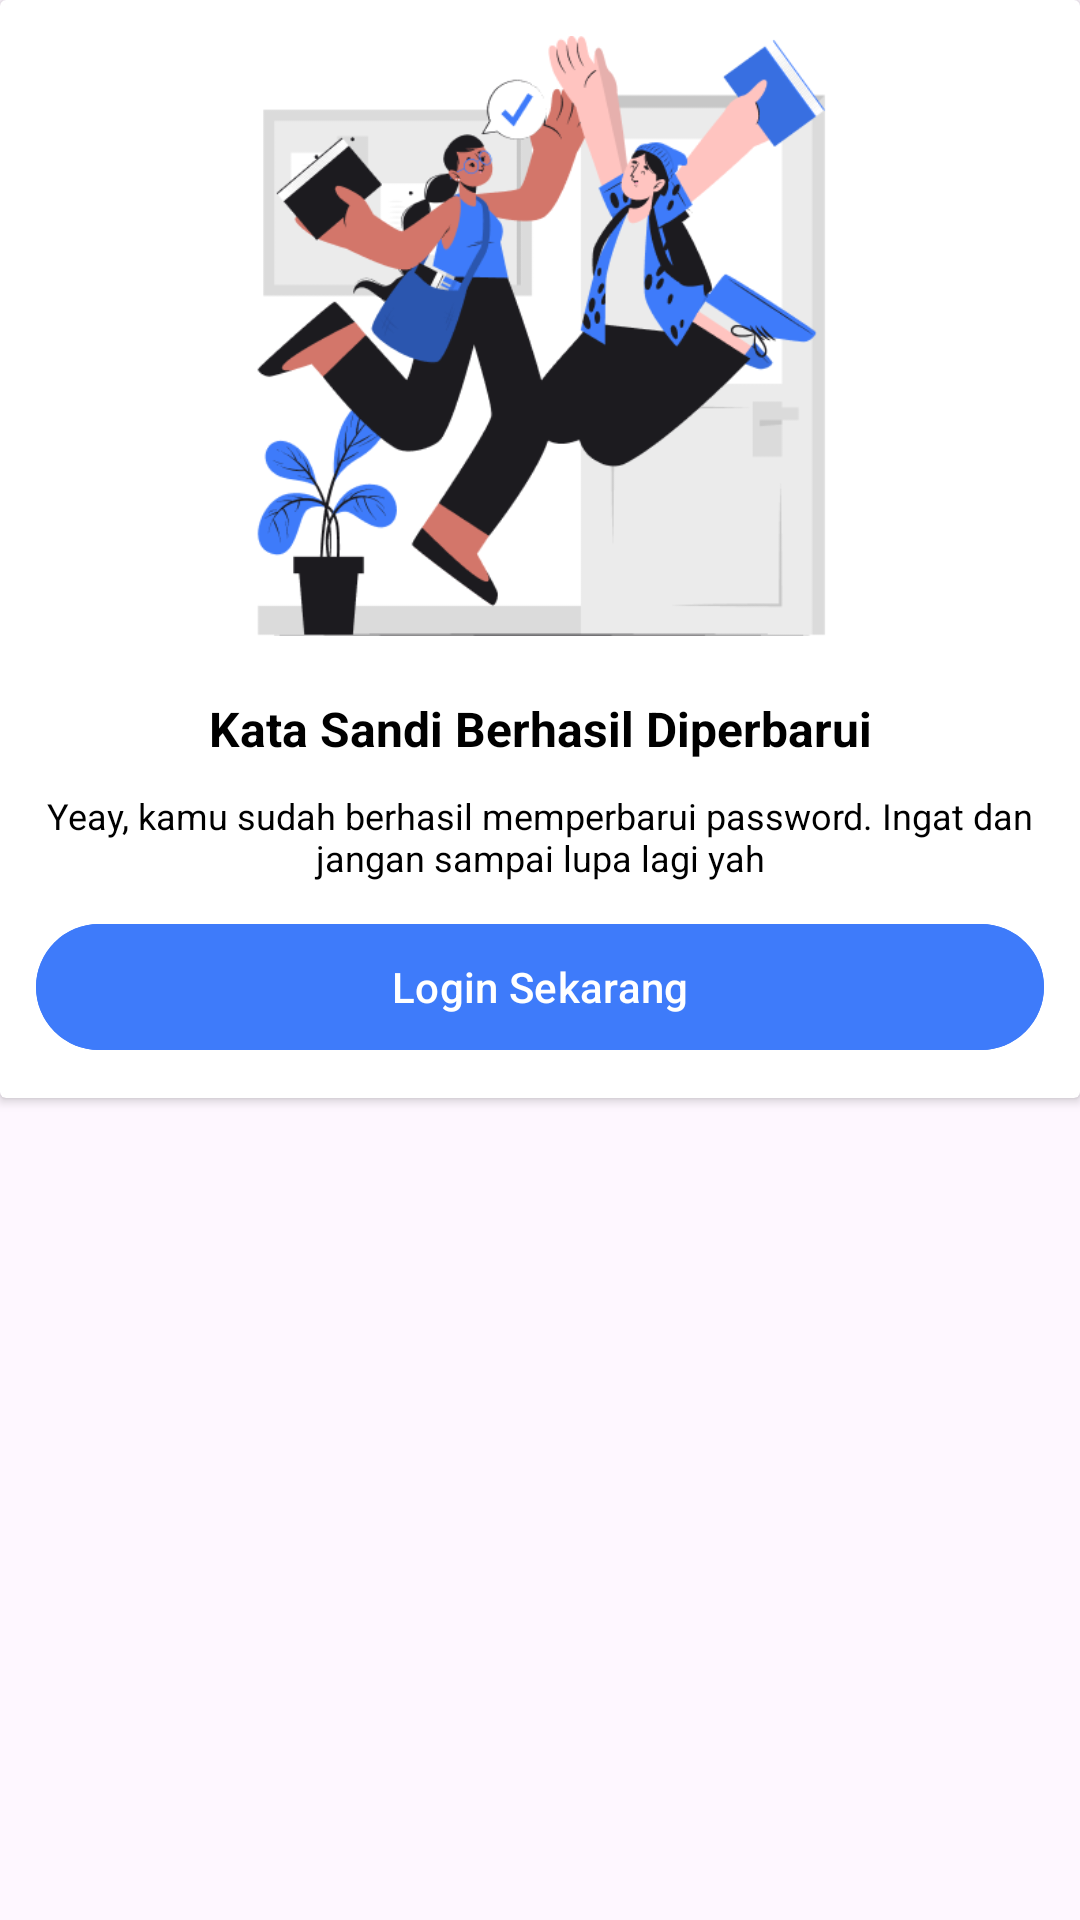

This screen was rendered from an Android layout file. Write that file and the resources it references.
<!-- AndroidManifest.xml: application theme Theme.Travelid -->
<!-- res/layout/fragment_atur_ulang_password_b_s.xml -->
<?xml version="1.0" encoding="utf-8"?>
<FrameLayout xmlns:android="http://schemas.android.com/apk/res/android"
    xmlns:tools="http://schemas.android.com/tools"
    android:layout_width="match_parent"
    android:layout_height="match_parent"
    tools:context=".BottomSheetFragment">

    
    <androidx.cardview.widget.CardView
        xmlns:android="http://schemas.android.com/apk/res/android"
        android:layout_width="match_parent"
        android:layout_height="wrap_content">

        <androidx.appcompat.widget.LinearLayoutCompat
            android:layout_width="match_parent"
            android:layout_height="wrap_content"
            android:layout_margin="2dp"
            android:orientation="vertical">
            <ImageView
                android:layout_width="200dp"
                android:layout_height="200dp"
                android:layout_marginStart="10dp"
                android:layout_marginTop="10dp"
                android:layout_marginEnd="10dp"
                android:layout_marginBottom="10dp"
                android:src="@drawable/img_login_sekarang"
                android:layout_gravity="center"/>
            <TextView
                android:layout_width="match_parent"
                android:layout_height="wrap_content"
                android:layout_marginTop="10dp"
                android:text="Kata Sandi Berhasil Diperbarui"
                android:textColor="@color/black"
                android:textSize="16sp"
                android:textStyle="bold"
                android:gravity="center"/>
            <TextView
                android:layout_width="match_parent"
                android:layout_height="wrap_content"
                android:layout_marginTop="10dp"
                android:text="Yeay, kamu sudah berhasil memperbarui password. Ingat dan jangan sampai lupa lagi yah"
                android:textColor="@color/black"
                android:textSize="12sp"
                android:gravity="center" />
            <Button
                android:id="@+id/button_check_email"
                android:layout_width="match_parent"
                android:layout_height="50dp"
                android:layout_margin="10dp"
                android:text="Login Sekarang"
                android:backgroundTint="@color/primary_blue"
                android:textAllCaps="false"/>
        </androidx.appcompat.widget.LinearLayoutCompat>
    </androidx.cardview.widget.CardView>
</FrameLayout>
<!-- resources referenced by this layout -->
<resources>
  <color name="black">#FF000000</color>
  <color name="primary_blue">#3E7BFA</color>
  <!-- drawable img_login_sekarang: png bitmap (drawable, 36482 bytes) -->
  <style name="Theme.Travelid" parent="Base.Theme.Travelid" />
  <style name="Base.Theme.Travelid" parent="Theme.Material3.Light.NoActionBar">
          <item name="android:forceDarkAllowed" tools:targetApi="q">false</item>
          <item name="colorPrimary">#3E7BFA</item>
          
          <item name="android:statusBarColor">@color/white</item>
          <item name="android:navigationBarColor">@color/white</item>
          <item name="switchStyle">@style/App.Switches</item>
  
          <item name="bottomSheetDialogTheme">@style/AppBottomSheetDialogTheme</item>
      </style>
  <color name="white">#FFFFFFFF</color>
  <style name="App.Switches" parent="Widget.Material3.CompoundButton.Switch">
          <item name="track">@drawable/track_selector</item>
          <item name="android:thumb">@drawable/thumb_selector</item>
      </style>
  <style name="AppBottomSheetDialogTheme" parent="Theme.Material3.Light.BottomSheetDialog">
          <item name="bottomSheetStyle">@style/CustomBottomSheetStyle</item>
      </style>
  <!-- drawable track_selector (drawable) -->
  <?xml version="1.0" encoding="utf-8"?>
  <layer-list xmlns:android="http://schemas.android.com/apk/res/android">
      <item>
          <shape android:shape="rectangle">
              <solid android:color="#ffffff" />
              <corners android:radius="56dp" />
              <size
                  android:width="24dp"
                  android:height="12dp" />
          </shape>
      </item>
  </layer-list>
  <!-- drawable thumb_selector (drawable) -->
  <?xml version="1.0" encoding="utf-8"?>
  <layer-list xmlns:android="http://schemas.android.com/apk/res/android">
      <item
          android:bottom="4dp"
          android:left="4dp"
          android:right="4dp"
          android:top="4dp">
          <shape android:shape="oval">
              <solid android:color="#FFFFFF" />
              <size
                  android:width="24dp"
                  android:height="24dp" />
          </shape>
      </item>
  </layer-list>
  <style name="CustomBottomSheetStyle" parent="Widget.Material3.BottomSheet.Modal">
          <item name="android:background">@drawable/bg_bottomsheet</item>
      </style>
  <!-- drawable bg_bottomsheet (drawable) -->
  <?xml version="1.0" encoding="utf-8"?>
  <shape android:shape="rectangle" xmlns:android="http://schemas.android.com/apk/res/android">
      <solid android:color="@color/white" />
      <corners
          android:topLeftRadius="20dp"
          android:topRightRadius="20dp" />
  </shape>
</resources>
